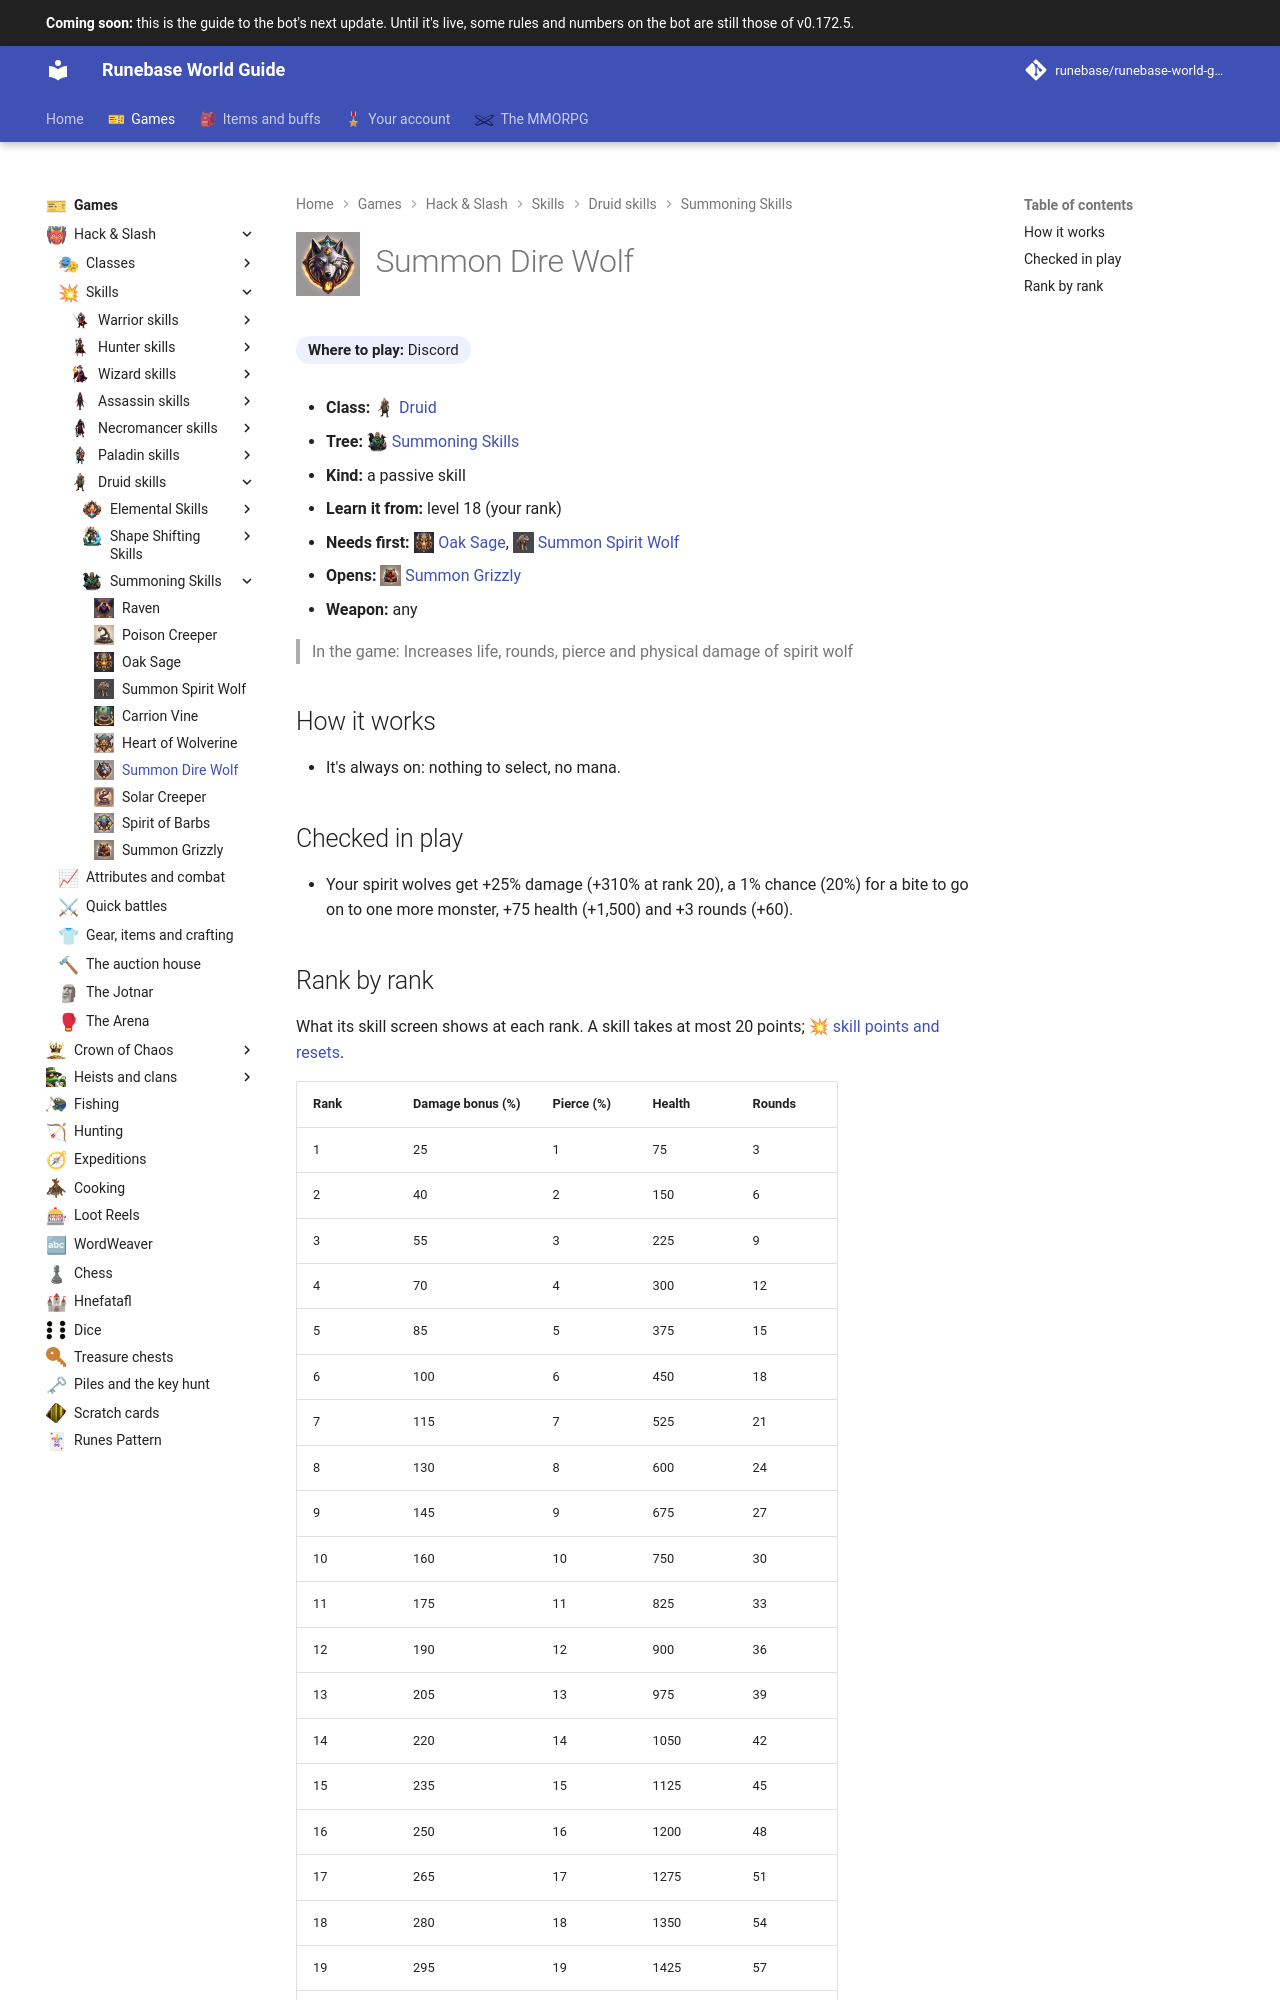

repository: Runebase/runebase-world-guide · page: next/games/hack-and-slash/skills/druid/summoning-skills/summon-dire-wolf/index.html · generator: mkdocs

---
title: "Summon Dire Wolf"
icon: guide/nav
nav_icon: "assets/icons/skill/druid/summon-dire-wolf.webp"
---

# ![Summon Dire Wolf](../../../../../assets/icons/skill/druid/summon-dire-wolf.webp){ .gi .gi-title width="64" height="64" loading="lazy" } Summon Dire Wolf

**Where to play:** Discord
{ .where-to-play }

- **Class:** <span class="gi-m">![](../../../../../assets/icons/class/druid.webp){ .gi .gi-mention width="20" height="20" loading="lazy" }&nbsp;[Druid](../../../classes/druid.md)</span>
- **Tree:** <span class="gi-m">![](../../../../../assets/icons/skill-tree/summoning-skills.webp){ .gi .gi-mention width="20" height="20" loading="lazy" }&nbsp;[Summoning Skills](index.md)</span>
- **Kind:** a passive skill
- **Learn it from:** level 18 (your rank)
- **Needs first:** <span class="gi-m">![](../../../../../assets/icons/skill/druid/oak-sage.webp){ .gi .gi-mention width="20" height="20" loading="lazy" }&nbsp;[Oak Sage](oak-sage.md)</span>, <span class="gi-m">![](../../../../../assets/icons/skill/druid/summon-spirit-wolf.webp){ .gi .gi-mention width="20" height="20" loading="lazy" }&nbsp;[Summon Spirit Wolf](summon-spirit-wolf.md)</span>
- **Opens:** <span class="gi-m">![](../../../../../assets/icons/skill/druid/summon-grizzly.webp){ .gi .gi-mention width="20" height="20" loading="lazy" }&nbsp;[Summon Grizzly](summon-grizzly.md)</span>
- **Weapon:** any

> In the game: Increases life, rounds, pierce and physical damage of spirit wolf

## How it works

- It's always on: nothing to select, no mana.

## Checked in play

- Your spirit wolves get +25% damage (+310% at rank 20), a 1% chance (20%) for a bite to go on to one more monster, +75 health (+1,500) and +3 rounds (+60).
